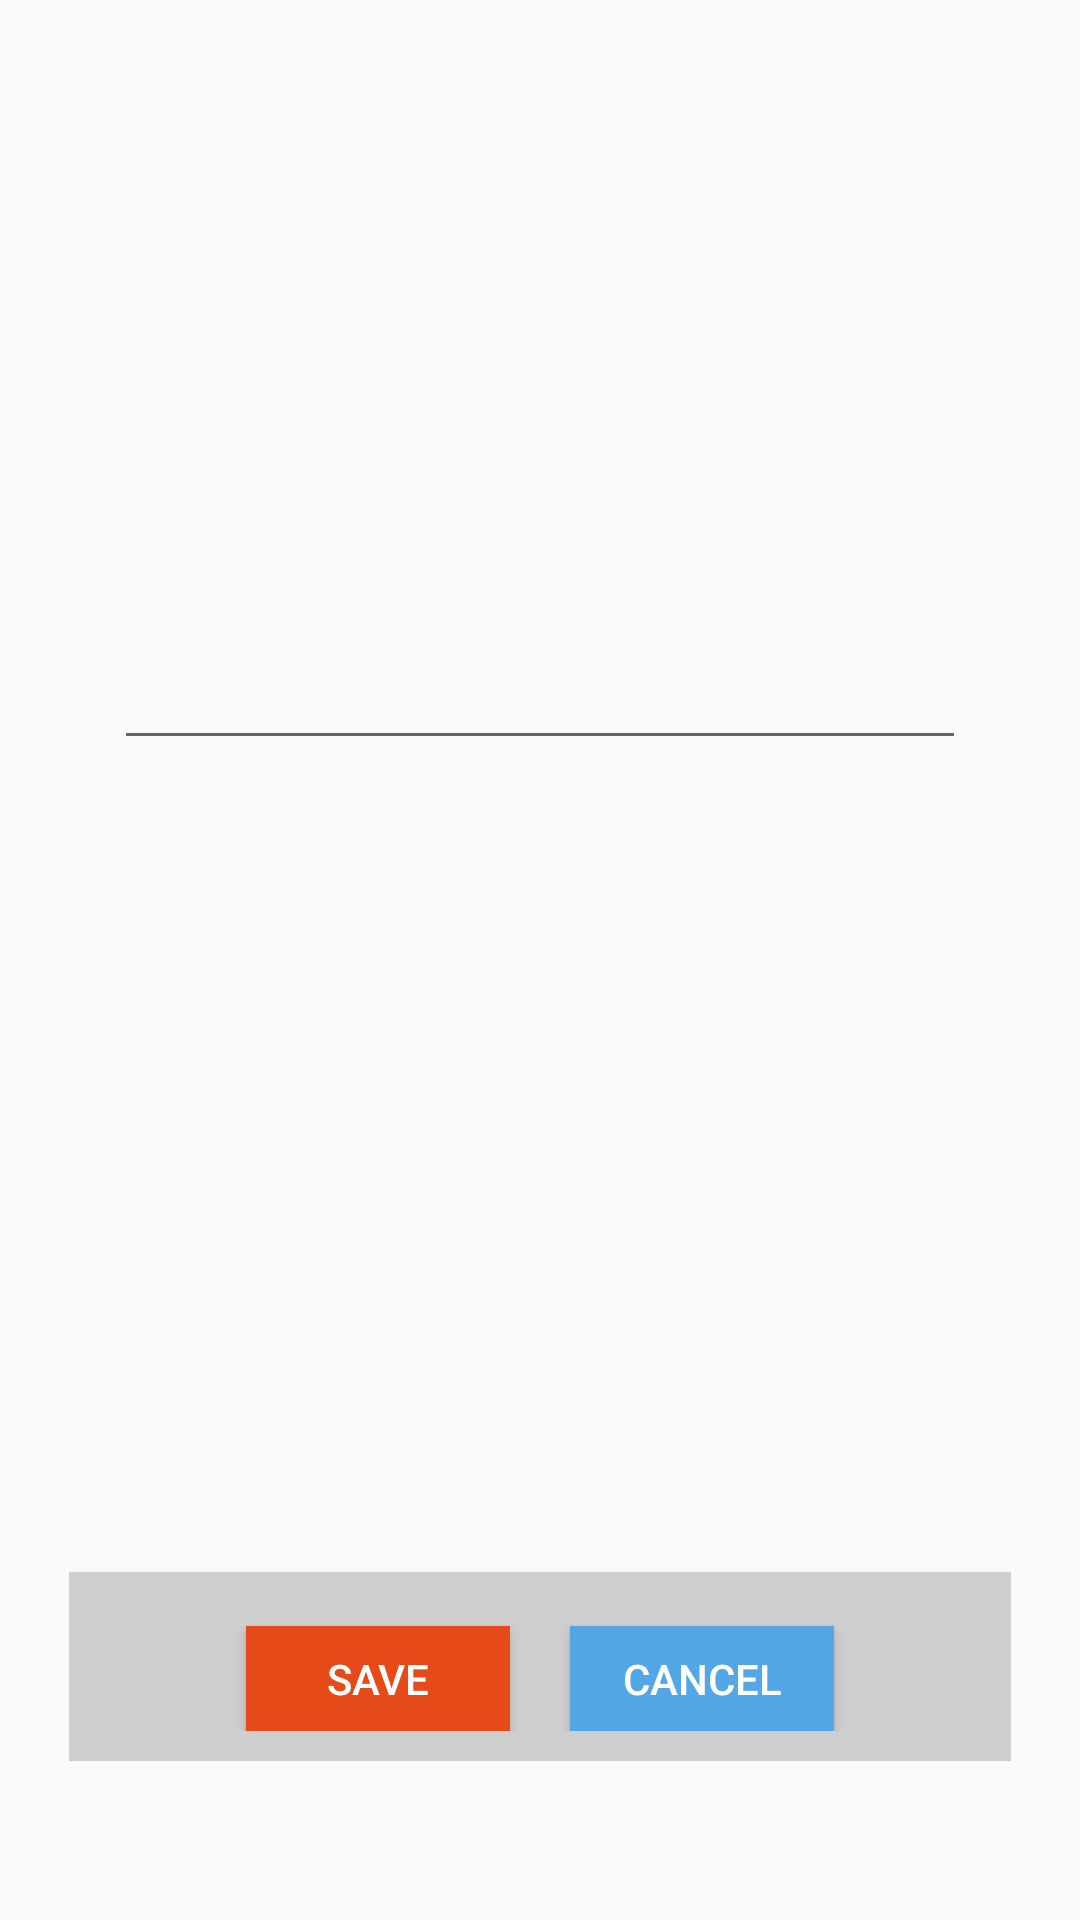

Write the Android layout XML for this screen, with the resource values it uses.
<!-- AndroidManifest.xml: application theme AppTheme -->
<!-- res/layout/atd_popup.xml -->
<?xml version="1.0" encoding="utf-8"?>

<RelativeLayout
    xmlns:android="http://schemas.android.com/apk/res/android"
    android:layout_width="match_parent"
    android:layout_height="wrap_content"
    android:gravity="center" >

    <RelativeLayout
        android:layout_width="match_parent"
        android:layout_height="wrap_content"
        android:layout_marginTop="80dp"
        android:layout_marginBottom="50dp"
        android:layout_marginLeft="20dp"
        android:layout_marginRight="20dp"
        android:background="@drawable/layout_border"
        android:orientation="vertical"
        android:padding="3dp" >

        <RelativeLayout
            android:id="@+id/header"
            android:layout_width="match_parent"
            android:layout_height="wrap_content"
            android:layout_alignParentTop="true"
            android:background="@drawable/shade"
            android:gravity="center" >

            <TextView
                android:id="@+id/popup_title"
                android:layout_width="fill_parent"
                android:layout_height="30dp"
                android:layout_centerInParent="true"
                android:gravity="center"
                android:textColor="@color/white"
                android:textSize="15dp" />
        </RelativeLayout>

        <RelativeLayout
            android:id="@+id/centerLayout"
            android:layout_width="match_parent"
            android:layout_height="wrap_content"
            android:layout_above="@+id/footer"
            android:layout_below="@+id/header"
            android:gravity="center" >

            <ListView
                android:id="@+id/bvr_list_view"
                android:layout_width="match_parent"
                android:layout_height="match_parent"></ListView>

            <ListView
                android:id="@+id/cmt_list_view"
                android:layout_width="match_parent"
                android:layout_height="match_parent"></ListView>
            <EditText
                android:id="@+id/comment"
                android:layout_width="match_parent"
                android:layout_margin="15dp"
                android:lines="5"
                android:layout_height="wrap_content" />
        </RelativeLayout>

        <RelativeLayout
            android:id="@+id/footer"
            android:layout_width="match_parent"
            android:layout_height="wrap_content"
            android:layout_alignParentBottom="true"
            android:background="#cecece"
            android:gravity="center"
            android:padding="10dip" >
            <Button
                android:id="@+id/saveBtn"
                android:layout_width="wrap_content"
                android:layout_height="35dp"
                android:layout_marginTop="8dp"
                android:background="@color/ColorPrimaryDark"
                android:layout_marginRight="10dp"
                android:textColor="@color/white"
                android:text="@string/save"
                android:onClick="atd_ok"/>

            <Button
                android:id="@+id/cancelbtutton"
                android:layout_width="wrap_content"
                android:layout_height="35dp"
                android:layout_marginTop="8dp"
                android:layout_marginLeft="10dp"
                android:background="@color/lightblue"
                android:textColor="@color/white"
                android:layout_toRightOf="@+id/saveBtn"
                android:text="@string/cancel"
                android:onClick="atd_cancel"/>
        </RelativeLayout>
    </RelativeLayout>

</RelativeLayout>
<!-- resources referenced by this layout -->
<resources>
  <color name="ColorPrimaryDark">#E64A19</color>
  <color name="lightblue">#54a7e7</color>
  <color name="white">#FFF</color>
  <string name="cancel">cancel</string>
  <string name="save">Save </string>
  <style name="AppTheme" parent="Theme.AppCompat.Light.NoActionBar">
  
          <item name="colorPrimary">@color/ColorPrimary</item>
          <item name="colorPrimaryDark">@color/ColorPrimaryDark</item>
          <item name="windowActionBar">false</item>
          
      </style>
  <color name="ColorPrimary">#FF5722</color>
</resources>
